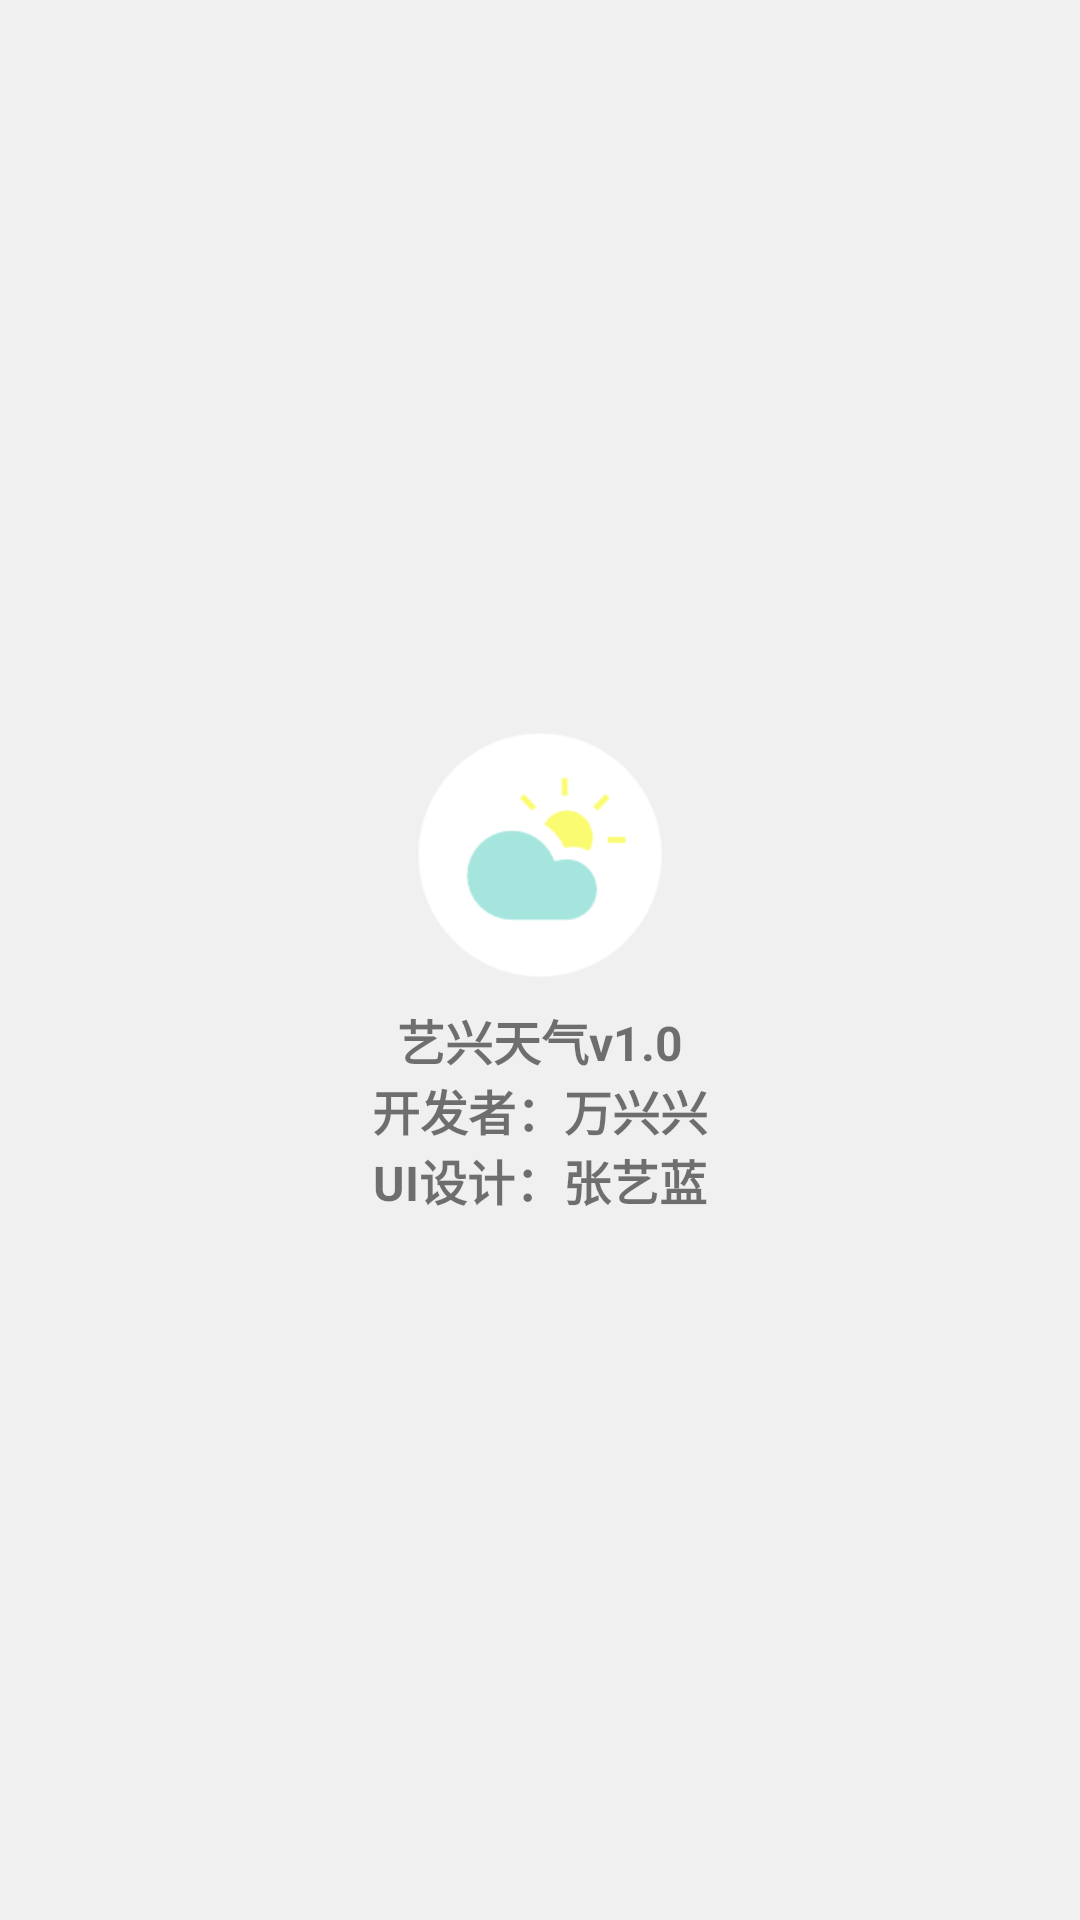

Produce the Android XML layout that renders to this screen, including the resource entries it uses.
<!-- AndroidManifest.xml: application theme AppTheme -->
<!-- res/layout/activity_about.xml -->
<?xml version="1.0" encoding="utf-8"?>
<LinearLayout
    xmlns:android="http://schemas.android.com/apk/res/android"
    xmlns:app="http://schemas.android.com/apk/res-auto"
    xmlns:tools="http://schemas.android.com/tools"
    android:layout_width="match_parent"
    android:background="#f0f0f0"
    android:layout_height="match_parent"
    android:gravity="center"
    tools:context="com.wan.weather.activity.AboutActivity">
    <LinearLayout
        android:layout_width="wrap_content"
        android:orientation="vertical"
        android:gravity="center"
        android:layout_height="wrap_content">
        <ImageView
            android:layout_width="100dp"
            android:layout_height="100dp"
            android:src="@drawable/icon"/>
        <TextView
            android:layout_width="wrap_content"
            android:layout_height="wrap_content"
            android:textStyle="bold"
            android:textSize="16sp"
            android:text="艺兴天气v1.0"/>
        <TextView
            android:layout_width="wrap_content"
            android:layout_height="wrap_content"
            android:textStyle="bold"
            android:textSize="16sp"
            android:text="开发者：万兴兴"/>
        <TextView
            android:layout_width="wrap_content"
            android:layout_height="wrap_content"
            android:textStyle="bold"
            android:textSize="16sp"
            android:text="UI设计：张艺蓝"/>
    </LinearLayout>
</LinearLayout>
<!-- resources referenced by this layout -->
<resources>
  <!-- drawable icon: png bitmap (drawable, 3066 bytes) -->
  <style name="AppTheme" parent="Theme.AppCompat.Light.NoActionBar">
          
          <item name="colorPrimary">@color/colorPrimary</item>
          <item name="colorPrimaryDark">@color/colorPrimaryDark</item>
          <item name="colorAccent">@color/colorAccent</item>
  
      </style>
  <!-- not gathered from this repository: default colours our renderer supplied (Android Studio template values) -->
  <color name="colorPrimary">#FF6200EE</color>
  <color name="colorPrimaryDark">#FF3700B3</color>
  <color name="colorAccent">#FF03DAC5</color>
</resources>
